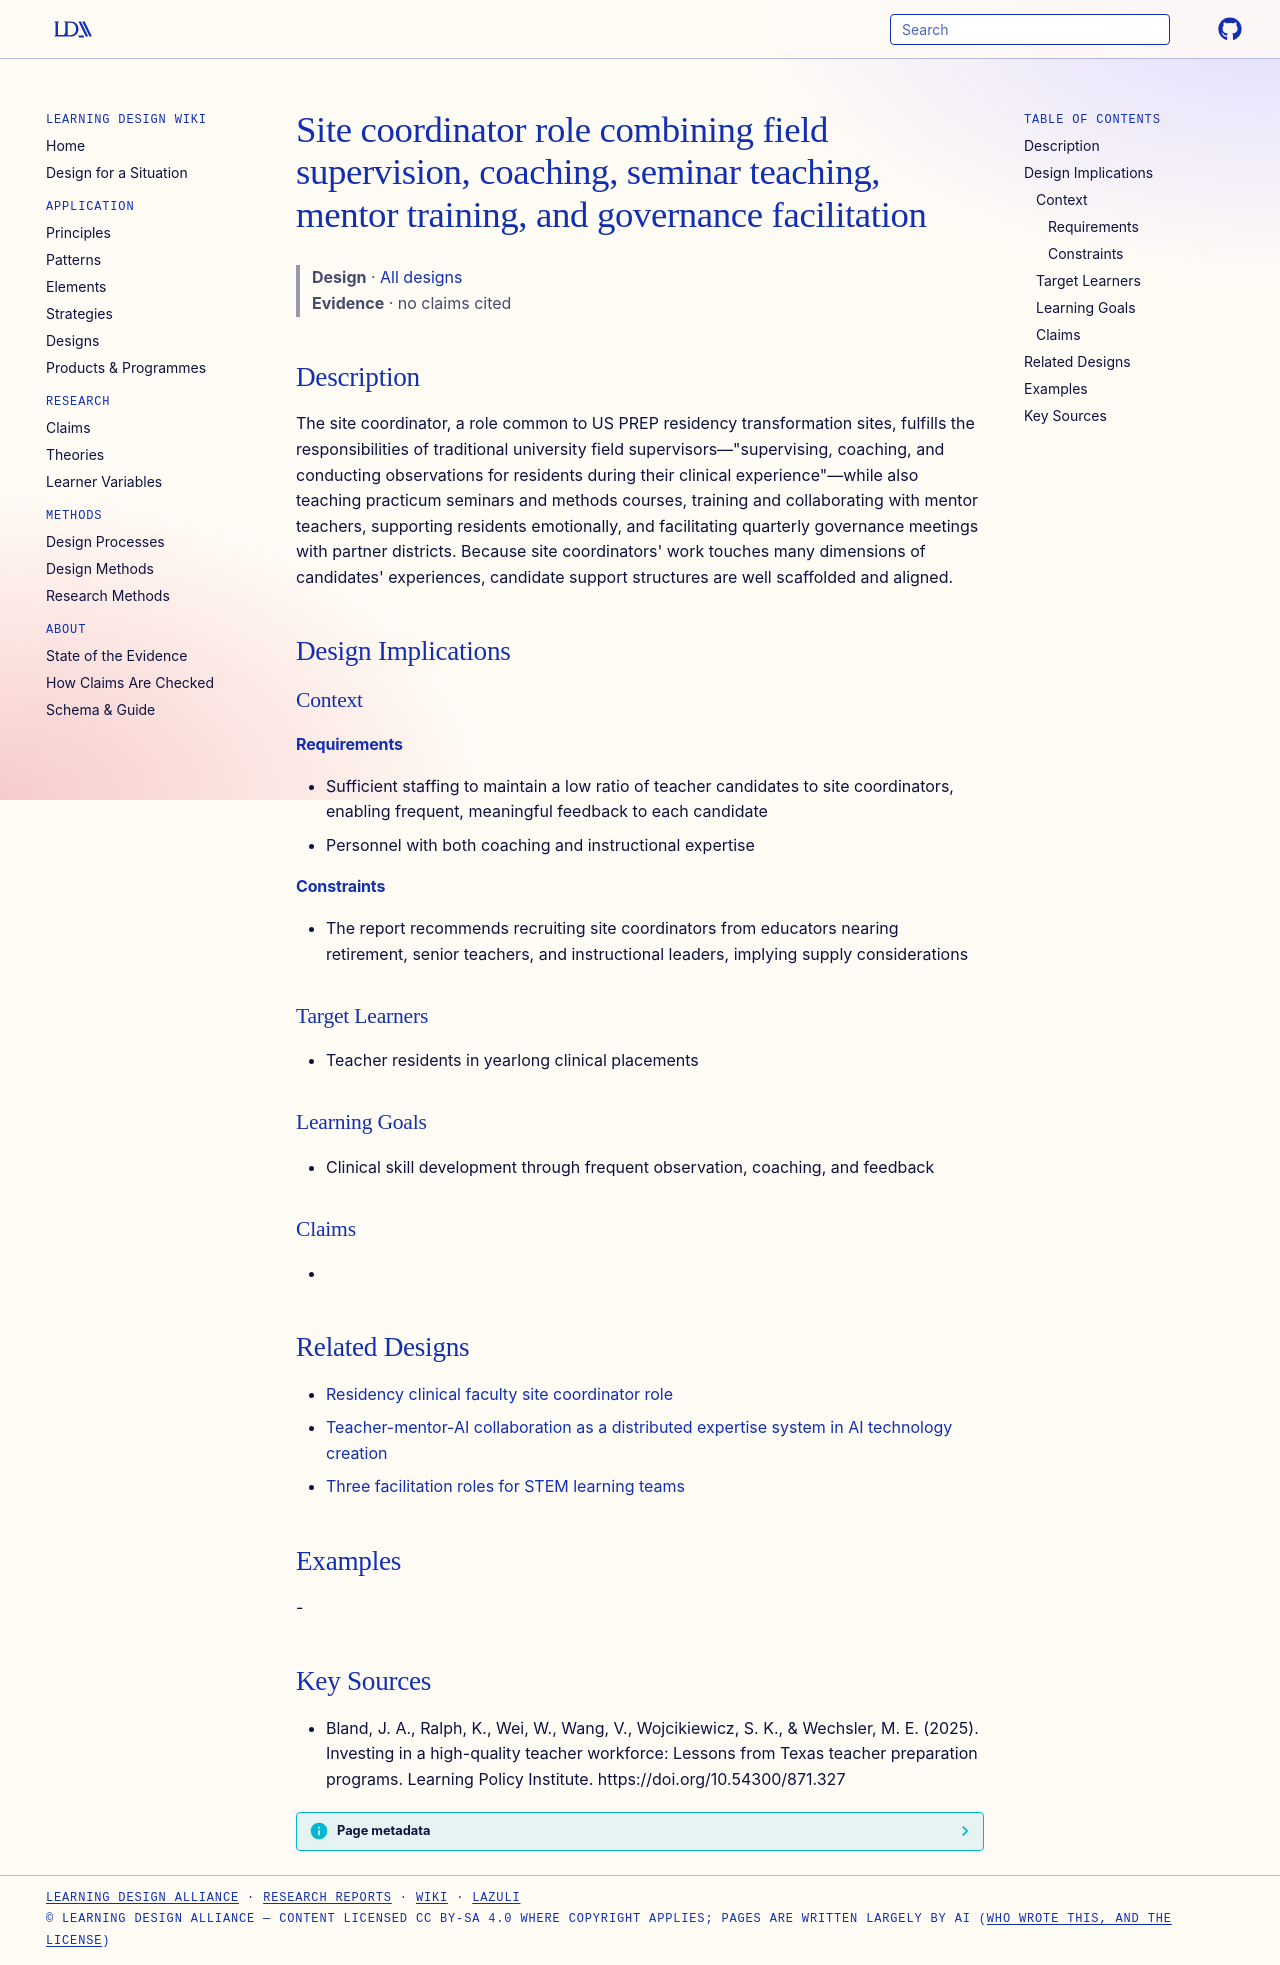

repository: Learning-Design-Alliance/learning-wiki · page: designs/site-coordinator-role-residency-element/index.html · generator: mkdocs

---
type: design
id: site-coordinator-role-residency-element
title: Site coordinator role combining field supervision, coaching, seminar teaching, mentor training, and governance facilitation
description: "The site coordinator, a role common to US PREP residency transformation sites, fulfills the responsibilities of traditional university field supervisors—\"supervising, coaching, and conducting observations for resident..."
status: review
generated:
  by: "process:settle-candidates"
  at: 2026-10-10
sources:
  - id: bland-2025
    resource: "https://doi.org/10.54300/871.327"
    title: "Bland, J. A., Ralph, K., Wei, W., Wang, V., Wojcikiewicz, S. K., & Wechsler, M. E. (2025). Investing in a high-quality teacher workforce: Lessons from Texas teacher preparation programs. Learning Policy Institute. https://doi.org/10.54300/871.327"
    author: "Bland, J. A., Ralph, K., Wei, W., Wang, V., Wojcikiewicz, S. K., & Wechsler, M. E"
---

# Site coordinator role combining field supervision, coaching, seminar teaching, mentor training, and governance facilitation

> **Design** · [All designs](index.md)
> **Evidence** · no claims cited

## Description
The site coordinator, a role common to US PREP residency transformation sites, fulfills the responsibilities of traditional university field supervisors—"supervising, coaching, and conducting observations for residents during their clinical experience"—while also teaching practicum seminars and methods courses, training and collaborating with mentor teachers, supporting residents emotionally, and facilitating quarterly governance meetings with partner districts. Because site coordinators' work touches many dimensions of candidates' experiences, candidate support structures are well scaffolded and aligned.

## Design Implications

### Context
#### Requirements
- Sufficient staffing to maintain a low ratio of teacher candidates to site coordinators, enabling frequent, meaningful feedback to each candidate
- Personnel with both coaching and instructional expertise
#### Constraints
- The report recommends recruiting site coordinators from educators nearing retirement, senior teachers, and instructional leaders, implying supply considerations

### Target Learners
- Teacher residents in yearlong clinical placements

### Learning Goals
- Clinical skill development through frequent observation, coaching, and feedback

### Claims
- 

## Related Designs

- [Residency clinical faculty site coordinator role](residency-site-coordinator-role.md)
- [Teacher-mentor-AI collaboration as a distributed expertise system in AI technology creation](distributed-expertise-teacher-mentor-ai-collaboration.md)
- [Three facilitation roles for STEM learning teams](three-facilitation-roles-stem-plcs.md)

## Examples
-

## Key Sources
- Bland, J. A., Ralph, K., Wei, W., Wang, V., Wojcikiewicz, S. K., & Wechsler, M. E. (2025). Investing in a high-quality teacher workforce: Lessons from Texas teacher preparation programs. Learning Policy Institute. https://doi.org/10.54300/871.327
